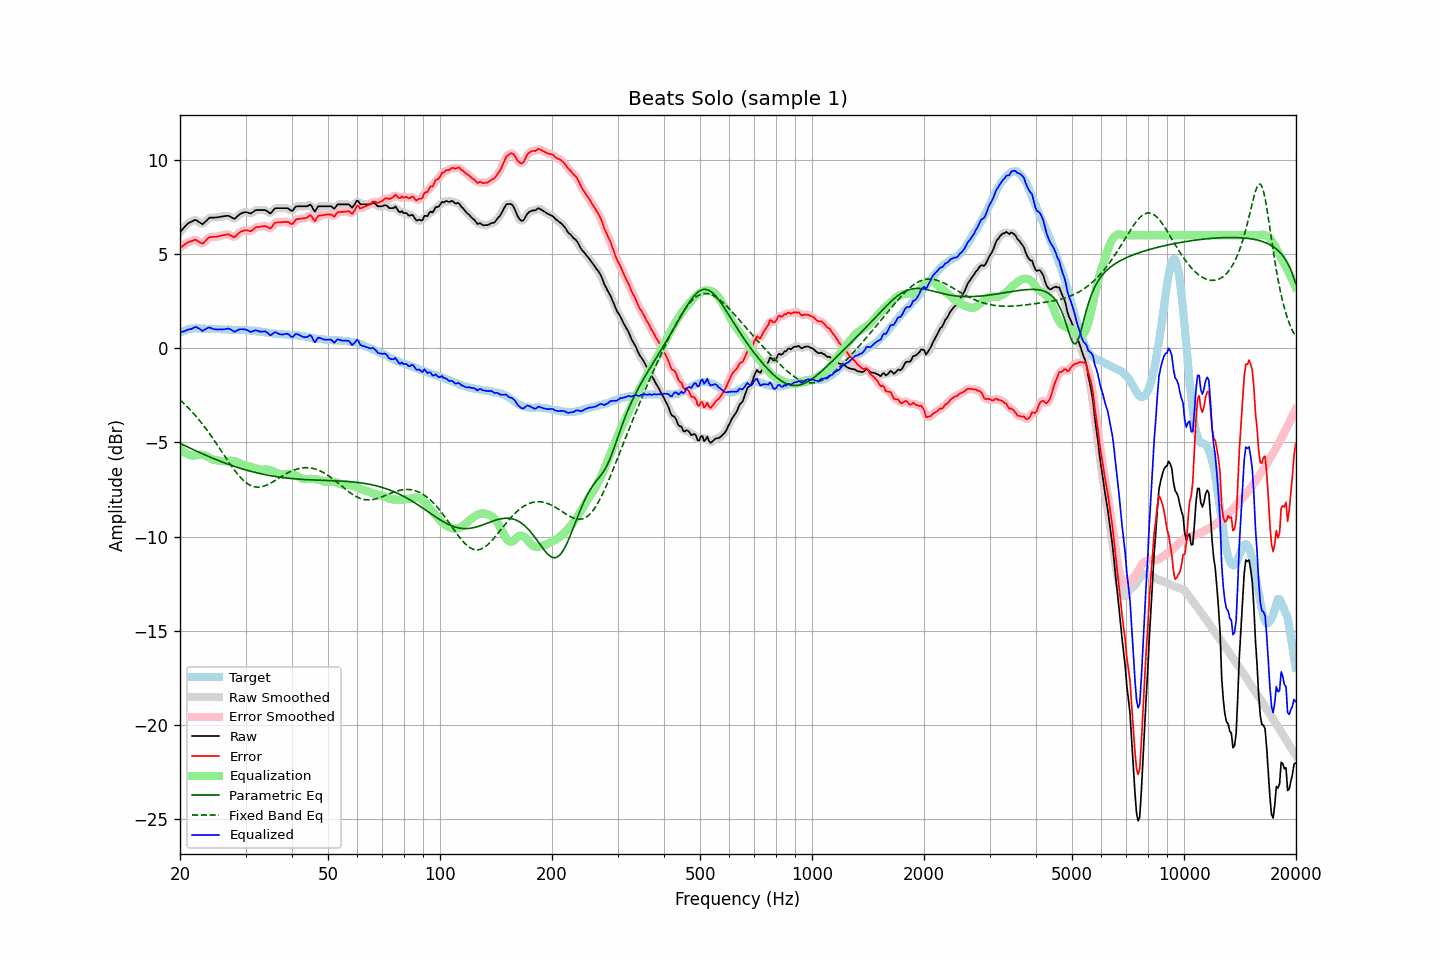

Source data for this figure (header and first rows):
frequency, raw, error, smoothed, error_smoothed, equalization, parametric_eq, fixed_band_eq, equalized_raw, equalized_smoothed, target
20.00, 6.17, 5.34, 6.16, 5.33, -5.30, -5.05, -2.74, 0.86, 0.86, 0.83
20.20, 6.26, 5.39, 6.26, 5.40, -5.39, -5.09, -2.82, 0.87, 0.87, 0.87
20.40, 6.36, 5.45, 6.36, 5.46, -5.47, -5.13, -2.90, 0.89, 0.89, 0.91
20.61, 6.44, 5.52, 6.45, 5.51, -5.53, -5.17, -2.98, 0.91, 0.92, 0.93
20.81, 6.55, 5.58, 6.54, 5.57, -5.59, -5.21, -3.06, 0.96, 0.95, 0.97
21.02, 6.63, 5.62, 6.62, 5.62, -5.63, -5.25, -3.15, 0.99, 0.98, 1.01
21.23, 6.68, 5.66, 6.68, 5.65, -5.67, -5.29, -3.24, 1.01, 1.01, 1.02
21.44, 6.72, 5.68, 6.72, 5.69, -5.69, -5.33, -3.33, 1.02, 1.03, 1.04
21.66, 6.76, 5.71, 6.77, 5.72, -5.70, -5.37, -3.42, 1.05, 1.07, 1.05
21.87, 6.81, 5.76, 6.79, 5.74, -5.69, -5.41, -3.52, 1.11, 1.10, 1.05
22.09, 6.81, 5.75, 6.79, 5.73, -5.68, -5.45, -3.61, 1.13, 1.11, 1.06
22.31, 6.75, 5.69, 6.75, 5.70, -5.66, -5.49, -3.71, 1.08, 1.09, 1.06
22.54, 6.69, 5.63, 6.68, 5.63, -5.65, -5.53, -3.82, 1.04, 1.03, 1.06
22.76, 6.64, 5.59, 6.63, 5.58, -5.65, -5.57, -3.92, 0.98, 0.98, 1.05
22.99, 6.58, 5.54, 6.62, 5.58, -5.66, -5.60, -4.03, 0.91, 0.95, 1.04
23.22, 6.66, 5.62, 6.65, 5.62, -5.68, -5.64, -4.14, 0.97, 0.97, 1.04
23.45, 6.74, 5.71, 6.73, 5.70, -5.72, -5.68, -4.26, 1.02, 1.02, 1.02
23.69, 6.82, 5.80, 6.83, 5.80, -5.76, -5.72, -4.37, 1.07, 1.07, 1.02
23.92, 6.91, 5.88, 6.89, 5.87, -5.80, -5.75, -4.49, 1.10, 1.09, 1.02
24.16, 6.94, 5.90, 6.93, 5.90, -5.85, -5.79, -4.61, 1.09, 1.08, 1.03
24.40, 6.94, 5.90, 6.94, 5.91, -5.89, -5.83, -4.73, 1.05, 1.05, 1.03
24.65, 6.94, 5.91, 6.94, 5.91, -5.92, -5.86, -4.86, 1.02, 1.02, 1.02
24.89, 6.94, 5.91, 6.94, 5.91, -5.94, -5.90, -4.98, 1.00, 1.00, 1.02
25.14, 6.95, 5.92, 6.95, 5.93, -5.95, -5.93, -5.11, 1.00, 1.00, 1.02
25.39, 6.96, 5.94, 6.96, 5.94, -5.96, -5.96, -5.24, 1.00, 1.00, 1.02
25.65, 6.98, 5.97, 6.97, 5.96, -5.97, -6.00, -5.36, 1.00, 1.00, 1.01
25.91, 6.99, 5.99, 6.99, 5.99, -5.99, -6.03, -5.49, 1.00, 1.00, 1.00
26.16, 7.01, 6.01, 7.00, 6.00, -6.00, -6.06, -5.62, 1.00, 1.00, 1.00
26.43, 7.02, 6.02, 7.02, 6.02, -6.00, -6.10, -5.75, 1.01, 1.02, 1.00
26.69, 7.03, 6.03, 7.03, 6.04, -6.00, -6.13, -5.88, 1.03, 1.03, 1.00
26.96, 7.04, 6.05, 7.02, 6.03, -5.99, -6.16, -6.00, 1.05, 1.04, 0.99
27.23, 7.00, 6.01, 6.99, 6.01, -5.98, -6.19, -6.13, 1.02, 1.02, 0.99
27.50, 6.95, 5.96, 6.94, 5.96, -5.97, -6.22, -6.25, 0.97, 0.97, 0.99
27.77, 6.90, 5.92, 6.90, 5.92, -5.98, -6.25, -6.37, 0.92, 0.92, 0.98
28.05, 6.87, 5.89, 6.90, 5.92, -6.00, -6.28, -6.48, 0.87, 0.90, 0.97
28.33, 6.95, 5.98, 6.94, 5.98, -6.02, -6.30, -6.59, 0.92, 0.92, 0.96
28.62, 7.02, 6.06, 7.02, 6.06, -6.06, -6.33, -6.70, 0.96, 0.96, 0.96
28.90, 7.11, 6.14, 7.10, 6.14, -6.10, -6.36, -6.80, 1.00, 1.00, 0.96
29.19, 7.16, 6.19, 7.15, 6.19, -6.15, -6.39, -6.89, 1.01, 1.01, 0.96
29.48, 7.19, 6.22, 7.19, 6.23, -6.18, -6.41, -6.98, 1.00, 1.01, 0.97
29.78, 7.22, 6.26, 7.21, 6.25, -6.21, -6.44, -7.06, 1.00, 1.00, 0.96
30.08, 7.23, 6.26, 7.22, 6.26, -6.24, -6.46, -7.13, 0.99, 0.98, 0.97
30.38, 7.21, 6.26, 7.20, 6.25, -6.25, -6.49, -7.19, 0.95, 0.94, 0.95
30.68, 7.18, 6.23, 7.18, 6.23, -6.27, -6.51, -7.24, 0.91, 0.90, 0.95
30.99, 7.15, 6.21, 7.17, 6.23, -6.29, -6.53, -7.29, 0.86, 0.89, 0.94
31.30, 7.21, 6.27, 7.21, 6.27, -6.31, -6.56, -7.32, 0.90, 0.90, 0.93
31.61, 7.27, 6.33, 7.26, 6.34, -6.34, -6.58, -7.35, 0.93, 0.92, 0.93
31.93, 7.33, 6.41, 7.31, 6.40, -6.37, -6.60, -7.36, 0.96, 0.94, 0.91
32.24, 7.34, 6.44, 7.34, 6.43, -6.40, -6.62, -7.37, 0.93, 0.93, 0.90
32.57, 7.34, 6.44, 7.34, 6.45, -6.44, -6.64, -7.37, 0.90, 0.91, 0.90
32.89, 7.34, 6.45, 7.34, 6.45, -6.45, -6.66, -7.36, 0.88, 0.88, 0.89
33.22, 7.34, 6.47, 7.34, 6.47, -6.45, -6.68, -7.35, 0.88, 0.89, 0.87
33.55, 7.34, 6.47, 7.34, 6.48, -6.45, -6.70, -7.32, 0.89, 0.89, 0.86
33.89, 7.34, 6.49, 7.32, 6.48, -6.44, -6.71, -7.29, 0.90, 0.89, 0.84
34.23, 7.29, 6.45, 7.27, 6.44, -6.44, -6.73, -7.26, 0.85, 0.84, 0.84
34.57, 7.23, 6.41, 7.22, 6.40, -6.45, -6.75, -7.22, 0.78, 0.77, 0.82
34.92, 7.16, 6.35, 7.19, 6.38, -6.47, -6.76, -7.18, 0.69, 0.72, 0.81
35.27, 7.22, 6.41, 7.23, 6.44, -6.50, -6.78, -7.13, 0.72, 0.74, 0.81
35.62, 7.33, 6.54, 7.31, 6.53, -6.53, -6.79, -7.08, 0.79, 0.78, 0.78
35.97, 7.43, 6.66, 7.40, 6.62, -6.57, -6.80, -7.03, 0.86, 0.83, 0.77
... 635 more rows
